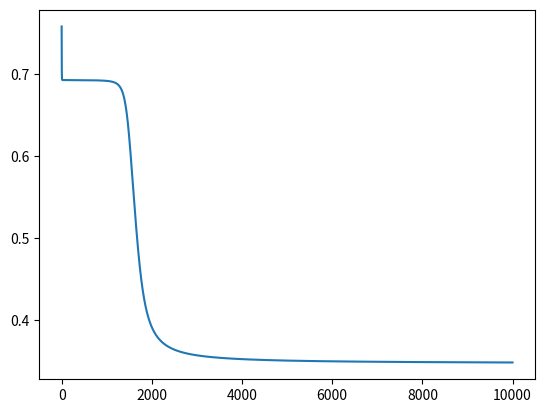

The script that saved this image:
import numpy as np
import matplotlib.pyplot as plt


# 重みの初期設定のための関数
def rand_weights(layer_in, layer_out):
    # 分散が0だと小さすぎ,1だと大きすぎるのため0.5と設定する
    W = np.random.rand(layer_out, 1 + layer_in) * 0.5
    return W


# 二値分類問題のため活性化関数をロジスティック関数に設定
def logistic_function(x):
    return 1.0 / (1.0 + np.exp(-x))


# ロジスティック関数の導関数
def logistic_derivative_function_(x):
    return logistic_function(x) * (1 - logistic_function(x))


# NNの計算
def processing(w_1, w_2, X, d_n):
    # 訓練データの数が4
    N = 4
    # 誤差逆転播法を使うためのN*partial w
    N_partial_w_1 = np.zeros(w_1.shape)
    N_partial_w_2 = np.zeros(w_2.shape)
    # 出力の配列の指定
    y = np.zeros((N, 1))
    for t in range(N):
        # 入力の列ベクトル,3*1.但しnp.array([[1]])はバイアスを表す.
        z_1 = np.vstack((np.array([[1]]), X[t:t + 1, :].T))
        # 2*1
        u_2 = np.dot(w_1, z_1)
        # 3*1
        z_2 = np.vstack((np.array([[1]]), logistic_function(u_2)))
        # 1*1
        u_3 = np.dot(w_2, z_2)
        # 出力のベクトル.1*1
        z_3 = logistic_function(u_3)
        # 得られた結果をベクトルにする.
        y[t, 0] = z_3
        # 誤差逆転播法を用いるδとN倍のpartial Wを計算
        delta_3 = z_3 - d_n[t, 0]
        delta_2 = np.multiply(np.dot(w_2[:, 1:].T, delta_3), logistic_derivative_function_(u_2))
        N_partial_w_2 = N_partial_w_2 + np.dot(delta_3, z_2.T)
        N_partial_w_1 = N_partial_w_1 + np.dot(delta_2, z_1.T)
    # Nに割り算してpartial Wを得る(平均値)
    partial_w_1 = (1.0 / N) * N_partial_w_1
    partial_w_2 = (1.0 / N) * N_partial_w_2
    # 誤差関数の計算
    E = (1.0 / N) * np.sum(-d_n * np.log(y) - (np.array([[1]]) - d_n) * np.log(1 - y))
    return {'partial_w_1': partial_w_1, 'partial_w_2': partial_w_2, 'E': E, 'y': y}


# XORを実現するためにネットワークの各層のユニット数を設定
input_layer_size = 2
hidden_layer_size = 2
output_layer_size = 1

# 学習係数
epsilon = 0.5

# 訓練データを設定
X = np.array([[0, 0], [0, 1], [1, 0], [1, 1]])
d_n = np.array([[0], [1], [1], [0]])


# 重みの初期設定
w_1 = rand_weights(input_layer_size, hidden_layer_size)
w_2 = rand_weights(hidden_layer_size, output_layer_size)


# 訓練回数の設定
iter_times = 10000


# 誤差関数と出力を用いて評価する
result = {'E': [], 'y': []}

for i in range(iter_times):
    # 結果を獲得
    processing_result = processing(w_1, w_2, X=X, d_n=d_n)
    Delta_w_1 = processing_result.get('partial_w_1')
    Delta_w_2 = processing_result.get('partial_w_2')
    E = processing_result.get('E')
    y = processing_result.get('y')
    # 重みの更新
    w_1 -= epsilon * Delta_w_1
    w_2 -= epsilon * Delta_w_2
    # 獲得したデータの記録
    result['E'].append(E)
    result['y'].append(y)
    # 重みの初期値と最終値を表示
    if i == 0 :
        print('w_1の初期値', w_1 )
        print('\n')
        print('w_2の初期値', w_2)
        print('\n')
    if i == (iter_times - 1):
        print('w_1の最終値', w_1)
        print('\n')
        print('w_2の最終値', w_2)
        print('\n')



# 誤差関数と更新回数を図で示す
plt.plot(result.get('E'))
plt.show()

# 最初と最後の出力を表す
print('最初の出力',result.get('y')[0])
print('\n')
print('最後の出力',result.get('y')[-1])
